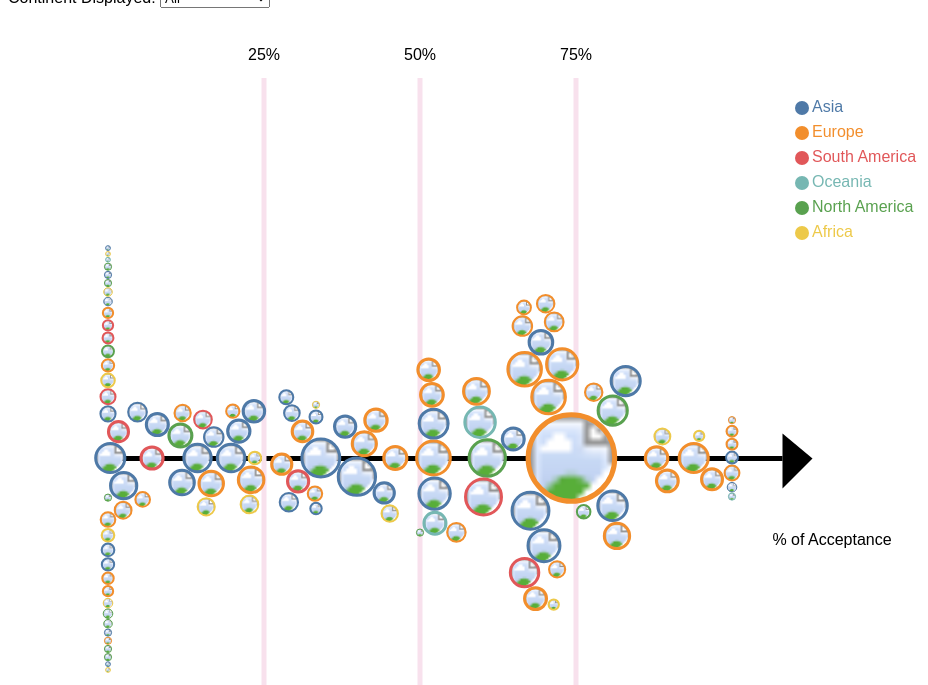
D3 v7 page, settled after 480 driven frames (8 s of simulated time); the page loaded 3 data file(s).



    // Line Bubble Plot

    //Plot vars
    let width = document.documentElement.clientWidth - 100, height = 950
    let margin = {top: 50, right: 100, bottom: 50, left: 100}
    let quadrants = [0.25, 0.50, 0.75]

    let svg_bubble = d3.select("body").append("svg")
        .attr("width", width)
        .attr("height", height)

    let defs = svg_bubble.append("defs")

    let tooltip = d3.select("body")
        .append("div")
        .style("opacity", 0)
        .attr("class", "tooltip")
        .style("background-color", "white")
        .style("border", "solid")
        .style("border-width", "2px")
        .style("border-radius", "5px")
        .style("padding", "5px")
    let bubble_width = width - margin.left - margin.right
    let bubble_height = height - margin.top - margin.bottom

    //Variables using the products data
    let products_data
    let country_counts

    //mapping from country name to country code supported by the api
    let country_code_mapping


    //Variables using the percent data
    let percents_data
    let percents_items_normalized, percents_items, percents_removed_percent

    //maps each continent to its abbreviation
    const continent_mapping_a = {
        "North America": "NA",
        "South America": "SA",
        "Asia": "AS",
        "Oceania": "OC",
        "Europe": "EU",
        "Africa": "AF"
    }
    //maps each continent abbreviation to its full name
    const continent_mapping_b = {
        "NA": "North America",
        "SA": "South America",
        "AS": "Asia",
        "OC": "Oceania",
        "EU": "Europe",
        "AF": "Africa"
    }

    let countries_sorted

    //Variable that controls the dropdown
    let current_continent = "All"
    let dropdown_options = ["All", "North America", "South America", "Asia", "Europe", "Africa", "Oceania"]


    //Misc Variables
    let country_to_continent = new Map()
    let continent_to_country = new Map()


    //Check to see if two circles intersect each other
    //c1 - [x1, y1] circle 1 center
    //r1 - radius of circle 1
    //c2 - [x2, y2] circle 2 center
    //r2 - radius of circle 2
    const check_intersection = (c1, r1, c2, r2) => {
        d = Math.sqrt((c1[0] - c2[0]) * (c1[0] - c2[0]) + (c1[1] - c2[1]) * (c1[1] - c2[1]))
        if ((d <= r1 - r2) || (d <= r2 - r1) || (d < r1 + r2) || (d == r1 + r2))
            return true
        return false
    }

    //A circle takes up a x-span of space. i.e. [c-r, c+r]
    //You can check to see if any circles cross that plane; they have to in order to intersect the circle
    const check_breaks_plane = (c1, r1, c2, r2) => {
        let left = c1[0] - r1
        let right = c1[0] + r1
        if (((c2[0] + r2 > left) && c2[0] <= c1[0]) || ((c2[0] - r2 < right) && c2[0] >= c1[0])) {
            return true
        }
        return false
    }

    //Get all possible y-values of the circle to be placed
    const get_possible = (c1, r1, c2, r2) => {
        let min = margin.top, max = bubble_height, step = 0.01, diff = 0.01
        let works = []
        let current = min
        do {
            if (!check_intersection([c1[0], current], r1, c2, r2)) {
                works.push(current)
            }
            current += step
        } while (current <= max)

        //Only need the point closest to the axis
        //Find the largest y-value thats above the center that's valid
        let left = works.filter(d => d < c2[1])
        if (left.length == 0) {
            left = 0
        } else {
            left = d3.max(left)
        }

        //Find the smallest y-value below the center that's valid
        let right = works.filter(d => d > c2[1])
        if (right.length == 0) {
            left = height
        } else {
            right = d3.min(right)
        }

        return [left, right]
    }

    //Let code merge ranges (because the ends are the "best" placements for the circles)
    const merge_ranges = (intervals, r) => {
        var result = []
        var previous = intervals[0]

        for (let i = 1; i < intervals.length; i += 1) {
            if (previous[1] >= intervals[i][0]) {
                previous = [previous[0], Math.max(previous[1], intervals[i][1])]
            } else {
                result.push(previous)
                previous = intervals[i]
            }
        }
        result.push(previous)

        intervals = result
        // console.log(intervals)
        var previous = intervals[0]

        //Find the value that closest to the axis
        var best = previous[0]
        for (let i = 1; i < intervals.length; i += 1) {
            if (intervals[i][0] - previous[1] >= r * 2) { //Make sure that the space is large enough for the diameter
                if (Math.abs(((bubble_height + margin.top) / 2.0) - previous[1]) < Math.abs(((bubble_height + margin.top) / 2.0) - best)) {
                    best = previous[1]
                }
                if (Math.abs(((bubble_height + margin.top) / 2.0) - intervals[i][0]) < Math.abs(((bubble_height + margin.top) / 2.0) - best)) {
                    best = intervals[i][0]
                }
            }
            previous = intervals[i]
        }
        if (Math.abs(((bubble_height + margin.top) / 2.0) - previous[1]) < Math.abs(((bubble_height + margin.top) / 2.0) - best)) {
            best = previous[1]
        }

        return best
    }


    //Find the best y-values for the points
    const open_y = (placed_circles, result_y, this_point, xScale, sizeScale) => {
        if (placed_circles.length == 0) {
            return new Promise(resolve => setTimeout(() => resolve(result_y), 1))
        }
        const get_halo_stroke_width = (radius) => {
            if (radius >= 5 && radius <= 10) {
                return 2
            } else if (radius > 10 && radius <= 20) {
                return 3
            } else if (radius > 20 && radius <= 40) {
                return 4
            } else if (radius > 40) {
                return 5
            } else {
                return 1
            }
        }

        //Find the circles that broke the plane
        temp_placed_circles = []
        this_center = [xScale(percents_removed_percent.get(this_point[0])), result_y]
        this_radius = sizeScale(this_point[1]) //+ get_halo_stroke_width(sizeScale(this_point[1]))
        placed_circles.forEach(d => {
            other_center = [xScale(percents_removed_percent.get(d[0])), d[2]]
            other_radius = sizeScale(d[1]) + get_halo_stroke_width(sizeScale(d[1]))
            if (check_breaks_plane(this_center, this_radius, other_center, other_radius)) {
                temp_placed_circles.push(d)
            }
        })
        if (temp_placed_circles.length == 0) {
            return new Promise(resolve => setTimeout(() => resolve(result_y), 1))
        }

        //For each circle that broke the plane, see the two ends of valid values
        var valid_heights = []
        temp_placed_circles.forEach(d => {
            other_center = [xScale(percents_removed_percent.get(d[0])), d[2]]
            other_radius = sizeScale(d[1]) + get_halo_stroke_width(sizeScale(d[1]))
            valid_heights.push(get_possible(this_center, this_radius, other_center, other_radius))
        })

        //Combine the ranges and pick a single best point
        best_place = merge_ranges(valid_heights.sort((a, b) => d3.ascending(a[0], b[0])), this_radius)
        return new Promise(resolve => setTimeout(() => resolve(best_place), 1))
    }

    const xScale = d3.scaleLinear().domain([0, 1]).range([margin.left, bubble_width])

    const continentColorScale = d3.scaleOrdinal().domain(continent_to_country.keys()).range(d3.schemeTableau10)

    const preprocess_countries = async () => {
        const sizeScale = d3.scaleLog().domain([d3.least(country_counts, ([, v]) => v)[1], 
            (d3.least(country_counts, ([, v]) => v)[1] + d3.greatest(country_counts, ([, v]) => v)[1])/2.0, 
            d3.greatest(country_counts, ([, v]) => v)[1]]).range([(width/1920)*5, (width/1920)*45, (width/1920)*90])
        var countries_preprocessed = Array.from(country_counts).sort((a, b) => d3.descending(a[1], b[1]))//.filter(function (d) { return d[1] > 500});
        
        //append initial y-value and opacity is full
        countries_preprocessed.forEach((d, i) => {
            countries_preprocessed[i] = countries_preprocessed[i].concat((bubble_height + margin.top) / 2.0)
            countries_preprocessed[i] = countries_preprocessed[i].concat(true)
        })
        for (let i in countries_preprocessed) {
            countries_preprocessed[i][2] = await open_y(countries_preprocessed.filter((e, j) => j < i),
                countries_preprocessed[i][2], countries_preprocessed[i], xScale, sizeScale)
        }
        countries_sorted = countries_preprocessed
        
    }

    const createIcons = async () => {

        const getId = d => d.toLowerCase().replace(/ /g, "-")


        const get_country_icon_url = (country_name) => {
            //console.log(country_name)
            let country_code = country_code_mapping[country_name]
            //console.log(country_code)
            let url = `https://flagcdn.com/h240/${country_code}.png`
            return url
        }

        //create country flags
        //console.log(countries_sorted)
        defs.selectAll(".country-pattern")
                .data(countries_sorted)
                .join(
                    enter => enter.append("pattern")
                        .attr("class", "country-pattern")
                        .attr("id", d => getId(d[0]))
                        .attr("height", "100%")
                        .attr("width", "100%")
                        .attr("patternContentUnits", "objectBoundingBox")
                        .append("image")
                        .attr("height", 1)
                        .attr("width", 1)
                        .attr("preserveAspectRatio", "xMidYMin slice")
                        .attr("xlink:href", d => get_country_icon_url(d[0])
                        ),
                    exit => exit
                        .remove()
                )
    }

    const drawBubble = async () => {
        const getId = d => d.toLowerCase().replace(/ /g, "-")

        const sizeScale = d3.scaleLog().domain([d3.least(country_counts, ([, v]) => v)[1], 
            (d3.least(country_counts, ([, v]) => v)[1] + d3.greatest(country_counts, ([, v]) => v)[1])/2.0, 
            d3.greatest(country_counts, ([, v]) => v)[1]]).range([(width/1920)*5, (width/1920)*45, (width/1920)*90])

        const get_halo_stroke_width = (radius) => {
            if (radius >= 5 && radius <= 10) {
                return 2
            } else if (radius > 10 && radius <= 20) {
                return 3
            } else if (radius > 20 && radius <= 40) {
                return 4
            } else if (radius > 40) {
                return 5
            } else {
                return 1
            }
        }

        const subset_countries = () => {
            //Sort most requests to least
            var subset_countries = countries_sorted;
            // console.log("countries sorted: ", countries_preprocessed)
            //filter based on dropdown
            switch (continent_mapping_a[current_continent]) {
                case "NA":
                    subset_countries = countries_sorted.filter(d => continent_to_country.get("NA").has(d[0]))
                    break
                case "SA":
                    subset_countries = countries_sorted.filter(d => continent_to_country.get("SA").has(d[0]))
                    break
                case "AS":
                    subset_countries = countries_sorted.filter(d => continent_to_country.get("AS").has(d[0]))
                    break
                case "OC":
                    subset_countries = countries_sorted.filter(d => continent_to_country.get("OC").has(d[0]))
                    break
                case "AF":
                    subset_countries = countries_sorted.filter(d => continent_to_country.get("AF").has(d[0]))
                    break
                case "EU":
                    subset_countries = countries_sorted.filter(d => continent_to_country.get("EU").has(d[0]))
                    break

            }
            return subset_countries
        }

        let country_selection = subset_countries()
        countries_sorted.forEach(function(d, i) {
            if(country_selection.includes(d)) {
                countries_sorted[i][3] = false;
            }
            else{
                countries_sorted[i][3] = true;
            }
                         
        })
        console.log(countries_sorted)
        //draw circles
        svg_bubble.selectAll("circle.country")
            .data(countries_sorted)
            .join(
                enter => enter.append("circle")
                    .attr("class", "country")
                    .attr("country", d => d[0])
                    .attr("cx", d => xScale(percents_removed_percent.get(d[0])))
                    .attr("cy", d => d[2])
                    .transition().duration(1000)
                    .attr("r", d => sizeScale(d[1]))
                    // .attr("fill", d => countryColorScale(d[0]))
                    .attr("fill", d => `url(#${getId(d[0])})`)
                    .attr("stroke", d => continentColorScale(country_to_continent.get(d[0])))
                    .attr("stroke-width", d => get_halo_stroke_width(sizeScale(d[1])))
                ,
                update => update
                    .style("opacity", function (d) {
                        console.log(d); 
                        if(d[3]) {
                            return 0.1;
                        } 
                        return 1})
                ,

                exit => exit.remove()
            )
            .on("mouseover", (event, d) => {
                tooltip
                    .style("opacity", 1)
            })
            .on("mousemove", (event, d) => {
                tooltip
                    .html('<u>' + d[0] + '</u>' + "<br>Removal Requests: " + d[1] + "<br>%Removed: " + percents_removed_percent.get(d[0]))
                    .style("left", (event.pageX + 20) + "px")
                    .style("top", (event.pageY - 30) + "px")
            })
            .on("mouseleave", (event, d) => {
                tooltip
                    .style("opacity", 0)
            })
    }


    //parse the csv files and perform calculations
    const prep_data = () => {

        country_counts = d3.rollup(products_data, v => d3.sum(v, d => +d.total), d => d.country)

        //go through every row and multiply the number of items requested to be removed by the percent of the 2 removed categories
        //can be changed
        percents_items_normalized = d3.rollup(percents_data, v => d3.sum(v, d => (+d.items) * ((+d.removed_legal + (+d.removed_policy)) / 100.0)), d => d.country)
        percents_items = d3.rollup(percents_data, v => d3.sum(v, d => +d.items), d => d.country)
        percents_removed_percent = new d3.InternMap()
        Array.from(percents_items.keys()).forEach(e => {
            percents_removed_percent.set(e, percents_items_normalized.get(e) / percents_items.get(e))
        })

        //remove countries from country counts that aren't in the percentages table
        Array.from(country_counts.keys()).forEach(e => {
            if (!percents_removed_percent.has(e)) {
                country_counts.delete(e)
            }
        })

        //country_continents = d3.group(percents_data, d => d.continent, d=> d.country)

        //create mappings: continents ->countries, country->continent
        percents_data.forEach(e => {
            let continent = e.continent
            let country = e.country

            //continents -> countries
            if (!continent_to_country.has(continent)) {
                continent_to_country.set(continent, new Set([country]))
            } else {
                continent_to_country.get(continent).add(country)
            }

            //countries -> continents
            country_to_continent.set(country, continent)

        })

        // console.log(continent_to_country)

    }

    const set_up_axis_and_labels = () => {
        //add axis and text

        let xAxis = svg_bubble.append("g")
            .attr("class", "x-axis")
            .attr("transform", "translate(" + 0 + "," + (bubble_height + margin.top) / 2.0 + ")")
            .call(d3.axisBottom(d3.scaleLinear().domain([0, 1]).range([margin.left, bubble_width + 50])).tickValues([]).tickSize(0))

        xAxis
            .attr("stroke-width", "5")


        svg_bubble.append("text")
            .attr("class", "x-axis-label")
            .attr("transform", "translate(" + (width - 100) + " ," +
                (height / 2 + 50) + ")")
            .style("text-anchor", "middle")
            .attr("dy", "12")
            .text("% of Acceptance")


        //draw lines that mark the quadrants
        let quadrant_lines = svg_bubble.selectAll("lines.quadrant-line")
            .data(quadrants)
            .enter()
            .append("line")
        quadrant_lines.attr("class", "quadrant-line")
            .attr("x1", d => xScale(d))
            .attr("y1", margin.top + 20)
            .attr("x2", d => xScale(d))
            .attr("y2", height - 100)
            .attr("stroke", "#f8e1ed")
            .attr("stroke-width", 5)

        //quadrant labels above line
        let quadrant_lines_label = svg_bubble.selectAll("text.quadrant-line-label")
            .data(quadrants)
            .enter()
            .append("text")

        quadrant_lines_label
            .attr("class", "quadrant-line-label")
            .attr("transform", d => "translate(" + (xScale(d)) + " ," +
                (margin.top - 10) + ")")
            .style("text-anchor", "middle")
            .attr("dy", "12")
            .text(d => `${d * 100}%`)

        //add arrow at the end of x axis

        defs.append("marker")
            .attr("id", "arrowhead")
            .attr("refX", 2)
            .attr("refY", 7)
            .attr("markerWidth", 8)
            .attr("markerHeight", 13)
            .attr("orient", "right")
            .append("path")
            .attr("d", "M2,2 L2,13 L8,7 L2,2")

        xAxis.select("path").attr("marker-end", "url(#arrowhead)")

        //add legend
        svg_bubble.selectAll("circles.mydots")
            .data(Array.from(continent_to_country.keys()).map(d => continent_mapping_b[d]))
            .enter()
            .append("circle")
            .attr("class", "mydots")
            .attr("cx", width - margin.right - 30)
            .attr("cy", (d, i) => 100 + i * 25) // 100 is where the first dot appears. 25 is the distance between dots
            .attr("r", 7)
            .style("fill", d => continentColorScale(continent_mapping_a[d]))

        svg_bubble.selectAll("text.legend-label")
            .data(Array.from(continent_to_country.keys()).map(d => continent_mapping_b[d]))
            .enter()
            .append("text")
            .attr("class", "legend-label")
            .attr("x", width - margin.right - 20)
            .attr("y", (d, i) => 100 + i * 25)
            .style("fill", d => continentColorScale(continent_mapping_a[d]))
            .text(d => d)
            .attr("text-anchor", "left")
            .style("alignment-baseline", "middle")
    }

    const set_up_dropdown = () => {
        d3.selectAll(".dropdown").selectAll('myOptions').data(dropdown_options).enter()
            .append('option')
            .text(d => d) // text showed in the menu
            .attr("value", d => d)

        d3.select(".dropdown")
            .on("change", (e, d) => {
                current_continent = e.currentTarget.value
                // console.log(current_continent);

                //draw bubble again
                drawBubble()
            })
    }

    const ready = async () => {
        products_data = await d3.csv("removal-requests-products.csv")
        percents_data = await d3.csv("removal-requests-percents.csv")
        country_code_mapping = await d3.json("country-code-mapping.json")

        //load dropdown
        set_up_dropdown()

        prep_data()

        set_up_axis_and_labels()
        await preprocess_countries()
        await createIcons()
        drawBubble()
    }


    ready()


### data: removal-requests-percents.csv
period, country, cc, requester, requests, items, removed_legal, removed_policy, not_found, not_enough_info, no_action, already_removed, continent
6/30/2019, United Arab Emirates, AE, Court Order Directed at 3rd Party, 1, 3, 100, 0, 0, 0, 0, 0, AS
6/30/2019, Albania, AL, Court Order Directed at 3rd Party, 3, 16, 0, 0, 56, 0, 44, 0, EU
6/30/2019, Albania, AL, Other, 129, 132, 100, 0, 0, 0, 0, 0, EU
6/30/2019, Argentina, AR, Government Officials, 5, 49, 0, 0, 2, 0, 98, 0, SA
6/30/2019, Argentina, AR, Court Order Directed at Google, 86, 810, 68, 0, 4, 0, 20, 8, SA
6/30/2019, Argentina, AR, Court Order Directed at 3rd Party, 49, 277, 50, 0, 2, 3, 19, 25, SA
6/30/2019, Austria, AT, Data Protection Authority, 4, 373, 79, 0, 0, 21, 0, 0, EU
6/30/2019, Austria, AT, Government Officials, 3, 48, 96, 0, 0, 4, 0, 0, EU
6/30/2019, Austria, AT, Other, 1, 1, 0, 0, 0, 0, 100, 0, EU
6/30/2019, Australia, AU, Consumer Protection Authority, 5, 7, 14, 71, 0, 0, 14, 0, OC
6/30/2019, Australia, AU, Police, 8, 12, 25, 17, 0, 0, 58, 0, OC
6/30/2019, Australia, AU, Information and Communications Authority, 6, 6, 17, 83, 0, 0, 0, 0, OC
6/30/2019, Australia, AU, Government Officials, 1, 1, 0, 0, 0, 0, 100, 0, OC
6/30/2019, Australia, AU, Court Order Directed at Google, 4, 8, 25, 0, 0, 0, 63, 13, OC
6/30/2019, Australia, AU, Court Order Directed at 3rd Party, 19, 1438, 27, 0, 0, 0, 73, 0, OC
6/30/2019, Australia, AU, Suppression Orders, 6, 11, 82, 0, 0, 0, 9, 9, OC
6/30/2019, Australia, AU, Other, 35, 90, 2, 34, 33, 23, 7, 0, OC
6/30/2019, Azerbaijan, AZ, Information and Communications Authority, 1, 1, 0, 0, 0, 0, 100, 0, AS
6/30/2019, Azerbaijan, AZ, Government Officials, 1, 1, 0, 0, 0, 0, 100, 0, AS
6/30/2019, Bosnia & Herzegovina, BA, Court Order Directed at 3rd Party, 3, 13, 0, 0, 15, 0, 85, 0, EU
6/30/2019, Bangladesh, BD, Information and Communications Authority, 1, 1, 0, 0, 0, 100, 0, 0, AS
6/30/2019, Belgium, BE, Data Protection Authority, 6, 40, 60, 0, 0, 0, 40, 0, EU
6/30/2019, Belgium, BE, Court Order Directed at 3rd Party, 5, 25, 0, 0, 0, 8, 92, 0, EU
6/30/2019, Belgium, BE, Other, 1, 1, 100, 0, 0, 0, 0, 0, EU
6/30/2019, Bulgaria, BG, Information and Communications Authority, 1, 1, 100, 0, 0, 0, 0, 0, EU
6/30/2019, Bulgaria, BG, Government Officials, 1, 1, 0, 0, 0, 100, 0, 0, EU
6/30/2019, Brazil, BR, Police, 13, 15, 13, 7, 7, 20, 47, 7, SA
6/30/2019, Brazil, BR, Government Officials, 28, 67, 3, 10, 7, 12, 66, 1, SA
6/30/2019, Brazil, BR, Court Order Directed at Google, 510, 3285, 41, 3, 14, 1, 26, 14, SA
6/30/2019, Brazil, BR, Court Order Directed at 3rd Party, 84, 400, 41, 1, 17, 2, 33, 6, SA
6/30/2019, Brazil, BR, Other, 8, 18, 0, 6, 33, 17, 44, 0, SA
6/30/2019, Belarus, BY, Court Order Directed at 3rd Party, 7, 14, 21, 0, 0, 7, 71, 0, EU
6/30/2019, Canada, CA, Consumer Protection Authority, 8, 11, 0, 0, 0, 0, 100, 0, NA
6/30/2019, Canada, CA, Police, 6, 6, 0, 17, 0, 33, 50, 0, NA
6/30/2019, Canada, CA, Information and Communications Authority, 1, 1, 0, 0, 0, 0, 100, 0, NA
6/30/2019, Canada, CA, Government Officials, 1, 1, 100, 0, 0, 0, 0, 0, NA
6/30/2019, Canada, CA, Court Order Directed at Google, 3, 10, 80, 0, 0, 0, 20, 0, NA
6/30/2019, Canada, CA, Court Order Directed at 3rd Party, 56, 252, 61, 3, 1, 1, 18, 16, NA
6/30/2019, Canada, CA, Other, 82, 83, 0, 89, 0, 0, 11, 0, NA
6/30/2019, Switzerland, CH, Police, 2, 2, 50, 0, 0, 0, 50, 0, EU
6/30/2019, Switzerland, CH, Court Order Directed at 3rd Party, 16, 623, 41, 0, 0, 1, 58, 0, EU
6/30/2019, Switzerland, CH, Other, 2, 2, 0, 0, 0, 50, 50, 0, EU
6/30/2019, Chile, CL, Police, 1, 1, 0, 0, 0, 100, 0, 0, SA
6/30/2019, Chile, CL, Court Order Directed at 3rd Party, 2, 8, 0, 0, 0, 100, 0, 0, SA
6/30/2019, China, CN, Police, 79, 1127, 0, 0, 1, 0, 99, 0, AS
6/30/2019, China, CN, Government Officials, 54, 630, 0, 0, 0, 0, 100, 0, AS
6/30/2019, Colombia, CO, Court Order Directed at 3rd Party, 1, 1, 0, 0, 0, 0, 0, 100, SA
6/30/2019, Cyprus, CY, Court Order Directed at 3rd Party, 1, 1, 0, 0, 0, 100, 0, 0, AS
6/30/2019, Czechia, CZ, Data Protection Authority, 1, 1, 0, 0, 0, 0, 100, 0, EU
6/30/2019, Czechia, CZ, Court Order Directed at 3rd Party, 7, 11, 82, 0, 9, 9, 0, 0, EU
6/30/2019, Germany, DE, Data Protection Authority, 38, 120, 85, 0, 1, 1, 13, 0, EU
6/30/2019, Germany, DE, Police, 21, 32, 22, 9, 19, 41, 9, 0, EU
6/30/2019, Germany, DE, Information and Communications Authority, 16, 149, 96, 0, 0, 1, 2, 1, EU
6/30/2019, Germany, DE, Government Officials, 10, 11, 36, 27, 0, 9, 27, 0, EU
6/30/2019, Germany, DE, Court Order Directed at Google, 19, 139, 93, 0, 1, 1, 2, 4, EU
6/30/2019, Germany, DE, Court Order Directed at 3rd Party, 159, 544, 57, 2, 10, 2, 26, 3, EU
6/30/2019, Germany, DE, Other, 42, 47, 6, 15, 2, 51, 26, 0, EU
6/30/2019, Denmark, DK, Data Protection Authority, 9, 26, 23, 0, 0, 8, 69, 0, EU
6/30/2019, Denmark, DK, Police, 6, 6, 33, 33, 17, 0, 17, 0, EU
6/30/2019, Denmark, DK, Other, 2, 13, 92, 0, 8, 0, 0, 0, EU
... 1,431 more rows

### data: removal-requests-products.csv
period, country, cc, product, reason, total
6/30/2011, Argentina, AR, Blogger, Defamation, 4
6/30/2011, Argentina, AR, Blogger, Privacy and Security, 1
6/30/2011, Argentina, AR, Google Ads, Defamation, 1
6/30/2011, Argentina, AR, Web Search, Defamation, 6
6/30/2011, Argentina, AR, Web Search, Other, 1
6/30/2011, Argentina, AR, Web Search, Privacy and Security, 8
6/30/2011, Australia, AU, Web Search, Privacy and Security, 2
6/30/2011, Australia, AU, YouTube, Adult Content, 2
6/30/2011, Australia, AU, YouTube, Defamation, 2
6/30/2011, Australia, AU, YouTube, Hate Speech, 1
6/30/2011, Australia, AU, YouTube, Other, 2
6/30/2011, Australia, AU, YouTube, Privacy and Security, 1
6/30/2011, Belgium, BE, Blogger, Defamation, 2
6/30/2011, Belgium, BE, YouTube, Privacy and Security, 3
6/30/2011, Brazil, BR, Blogger, Defamation, 33
6/30/2011, Brazil, BR, Blogger, Impersonation, 1
6/30/2011, Brazil, BR, Blogger, Other, 2
6/30/2011, Brazil, BR, Blogger, Privacy and Security, 4
6/30/2011, Brazil, BR, Gmail, Impersonation, 1
6/30/2011, Brazil, BR, Gmail, Other, 1
6/30/2011, Brazil, BR, Google Groups, Defamation, 1
6/30/2011, Brazil, BR, Google Sites, Privacy and Security, 1
6/30/2011, Brazil, BR, Web Search, Defamation, 9
6/30/2011, Brazil, BR, Web Search, Privacy and Security, 1
6/30/2011, Brazil, BR, YouTube, Copyright, 3
6/30/2011, Brazil, BR, YouTube, Defamation, 26
6/30/2011, Brazil, BR, YouTube, Other, 2
6/30/2011, Brazil, BR, YouTube, Privacy and Security, 2
6/30/2011, Brazil, BR, YouTube, Violence, 2
6/30/2011, Brazil, BR, orkut, Adult Content, 1
6/30/2011, Brazil, BR, orkut, Defamation, 32
6/30/2011, Brazil, BR, orkut, Hate Speech, 7
6/30/2011, Brazil, BR, orkut, Impersonation, 29
6/30/2011, Brazil, BR, orkut, Other, 58
6/30/2011, Brazil, BR, orkut, Privacy and Security, 6
6/30/2011, Brazil, BR, orkut, Violence, 2
6/30/2011, Canada, CA, Blogger, Defamation, 1
6/30/2011, Canada, CA, Blogger, Other, 1
6/30/2011, Canada, CA, Gmail, Other, 1
6/30/2011, Canada, CA, Web Search, Defamation, 2
6/30/2011, Canada, CA, YouTube, Defamation, 2
6/30/2011, Canada, CA, YouTube, Other, 1
6/30/2011, Canada, CA, YouTube, Privacy and Security, 1
6/30/2011, China, CN, Buzz, Other, 1
6/30/2011, China, CN, Web Search, Other, 2
6/30/2011, Colombia, CO, Google Ads, Privacy and Security, 1
6/30/2011, Cook Islands, CK, Google Ads, Defamation, 1
6/30/2011, Cook Islands, CK, Web Search, Defamation, 1
6/30/2011, Denmark, DK, YouTube, Violence, 1
6/30/2011, France, FR, Blogger, Defamation, 2
6/30/2011, France, FR, Google Earth, Google Maps, and Panoramio, Defamation, 1
6/30/2011, France, FR, Google Groups, Defamation, 1
6/30/2011, France, FR, Web Search, Defamation, 4
6/30/2011, France, FR, YouTube, Privacy and Security, 1
6/30/2011, Germany, DE, Blogger, Defamation, 5
6/30/2011, Germany, DE, Blogger, Privacy and Security, 1
6/30/2011, Germany, DE, Gmail, Defamation, 1
6/30/2011, Germany, DE, Google Ads, Other, 1
6/30/2011, Germany, DE, Google Earth, Google Maps, and Panoramio, Defamation, 1
6/30/2011, Germany, DE, Google Images, Adult Content, 1
... 13,423 more rows

### data: country-code-mapping.json
{
 "Andorra": "ad",
 "United Arab Emirates": "ae",
 "Afghanistan": "af",
 "Antigua and Barbuda": "ag",
 "Anguilla": "ai",
 "Albania": "al",
 "Armenia": "am",
 "Angola": "ao",
 "Antarctica": "aq",
 "Argentina": "ar",
 "American Samoa": "as",
 "Austria": "at",
 "Australia": "au",
 "Aruba": "aw",
 "Åland Islands": "ax",
 "Azerbaijan": "az",
 "Bosnia & Herzegovina": "ba",
 "Barbados": "bb",
 "Bangladesh": "bd",
 "Belgium": "be",
 "Burkina Faso": "bf",
 "Bulgaria": "bg",
 "Bahrain": "bh",
 "Burundi": "bi",
 "Benin": "bj",
 "Saint Barthélemy": "bl",
 "Bermuda": "bm",
 "Brunei": "bn",
 "Bolivia": "bo",
 "Caribbean Netherlands": "bq",
 "Brazil": "br",
 "Bahamas": "bs",
 "Bhutan": "bt",
 "Bouvet Island": "bv",
 "Botswana": "bw",
 "Belarus": "by",
 "Belize": "bz",
 "Canada": "ca",
 "Cocos (Keeling) Islands": "cc",
 "DR Congo": "cd",
 "...": "265 more keys"
}